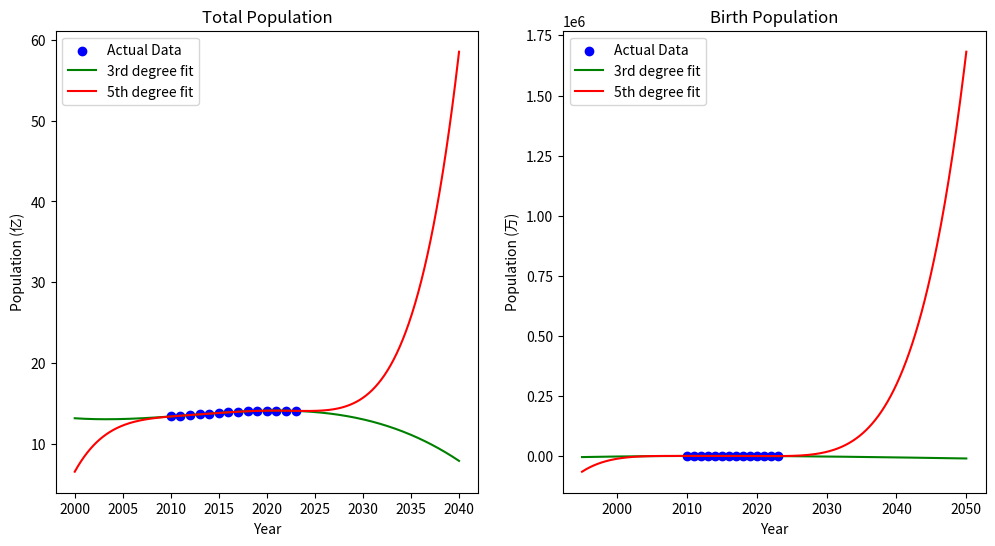

The matplotlib source for this figure:
import numpy as np
import matplotlib.pyplot as plt

def polyfit(x,y,degree):
    X=np.vander(x,degree+1)
    coeffs = np.linalg.solve(X.T@X,X.T@y)
    #print(coeffs)
    return coeffs

def predict_value(coeffs,x):
    degree = len(coeffs) - 1
    temp=0
    for j in coeffs:
        temp+=j*(x**degree)
        degree-=1
    return temp

data = {
2010 :{"total_population":13.4091 , "birth_population":1588 },
2011 :{"total_population":13.4916 , "birth_population":1599 },
2012 :{"total_population":13.5922 , "birth_population":1630 },
2013 :{"total_population":13.6726 , "birth_population":1635 },
2014 :{"total_population":13.7646 , "birth_population":1683 },
2015 :{"total_population":13.8326 , "birth_population":1655 },
2016 :{"total_population":13.9232 , "birth_population":1786 },
2017 :{"total_population":14.0011 , "birth_population":1723 },
2018 :{"total_population":14.0541 , "birth_population":1523 },
2019 :{"total_population":14.1008 , "birth_population":1465 },
2020 :{"total_population":14.1212 , "birth_population":1202 },
2021 :{"total_population":14.1260 , "birth_population":1062 },
2022 :{"total_population":14.1175 , "birth_population":956  },
2023 :{"total_population":14.1000 , "birth_population":902  },
}

years = np.array(list(data.keys()))
total_population = np.array([data[year]["total_population"] for year in years])
birth_population = np.array([data[year]["birth_population"] for year in years])

years-=2000

target_year=[24,30,40]

print("Total Population")
coeffs_total_3=polyfit(years,total_population,3)
coeffs_total_5=polyfit(years,total_population,5)

print("3 degrees")
for pre_year in target_year:
    pre_total=predict_value(coeffs_total_3,pre_year)
    print(pre_year+2000,' :',pre_total,'亿')

print("5 degrees")
for pre_year in target_year:
    pre_total=predict_value(coeffs_total_5,pre_year)
    print(pre_year+2000,' :',pre_total,'亿')

print("Birth Population")
coeffs_birth_3=polyfit(years,birth_population,3)
coeffs_birth_5=polyfit(years,birth_population,5)

print("3 degrees")
for pre_year in target_year:
    pre_total=predict_value(coeffs_birth_3,pre_year)
    print(pre_year+2000,' :',pre_total,'万')

print("5 degrees")
for pre_year in target_year:
    pre_total=predict_value(coeffs_birth_5,pre_year)
    print(pre_year+2000,' :',pre_total,'万')

plt.figure(figsize=(12, 6))

# 总人口拟合
plt.subplot(1, 2, 1)
plt.scatter(years+2000, total_population, color="blue", label="Actual Data")
years_fit = np.linspace(0, 40, 500)
total_population_3_fit = [predict_value(coeffs_total_3, year) for year in years_fit]
total_population_5_fit = [predict_value(coeffs_total_5, year) for year in years_fit]
plt.plot(years_fit+2000, total_population_3_fit, label="3rd degree fit", color="green")
plt.plot(years_fit+2000, total_population_5_fit, label="5th degree fit", color="red")
plt.title("Total Population")
plt.xlabel("Year")
plt.ylabel("Population (亿)")
plt.legend()

#出生人口拟合
plt.subplot(1, 2, 2)
plt.scatter(years+2000, birth_population, color="blue", label="Actual Data")
years_fit = np.linspace(-5, 50, 500)
birth_population_3_fit = [predict_value(coeffs_birth_3, year) for year in years_fit]
birth_population_5_fit = [predict_value(coeffs_birth_5, year) for year in years_fit]
plt.plot(years_fit+2000, birth_population_3_fit, label="3rd degree fit", color="green")
plt.plot(years_fit+2000, birth_population_5_fit, label="5th degree fit", color="red")
plt.title("Birth Population")
plt.xlabel("Year")
plt.ylabel("Population (万)")
plt.legend()

plt.show()